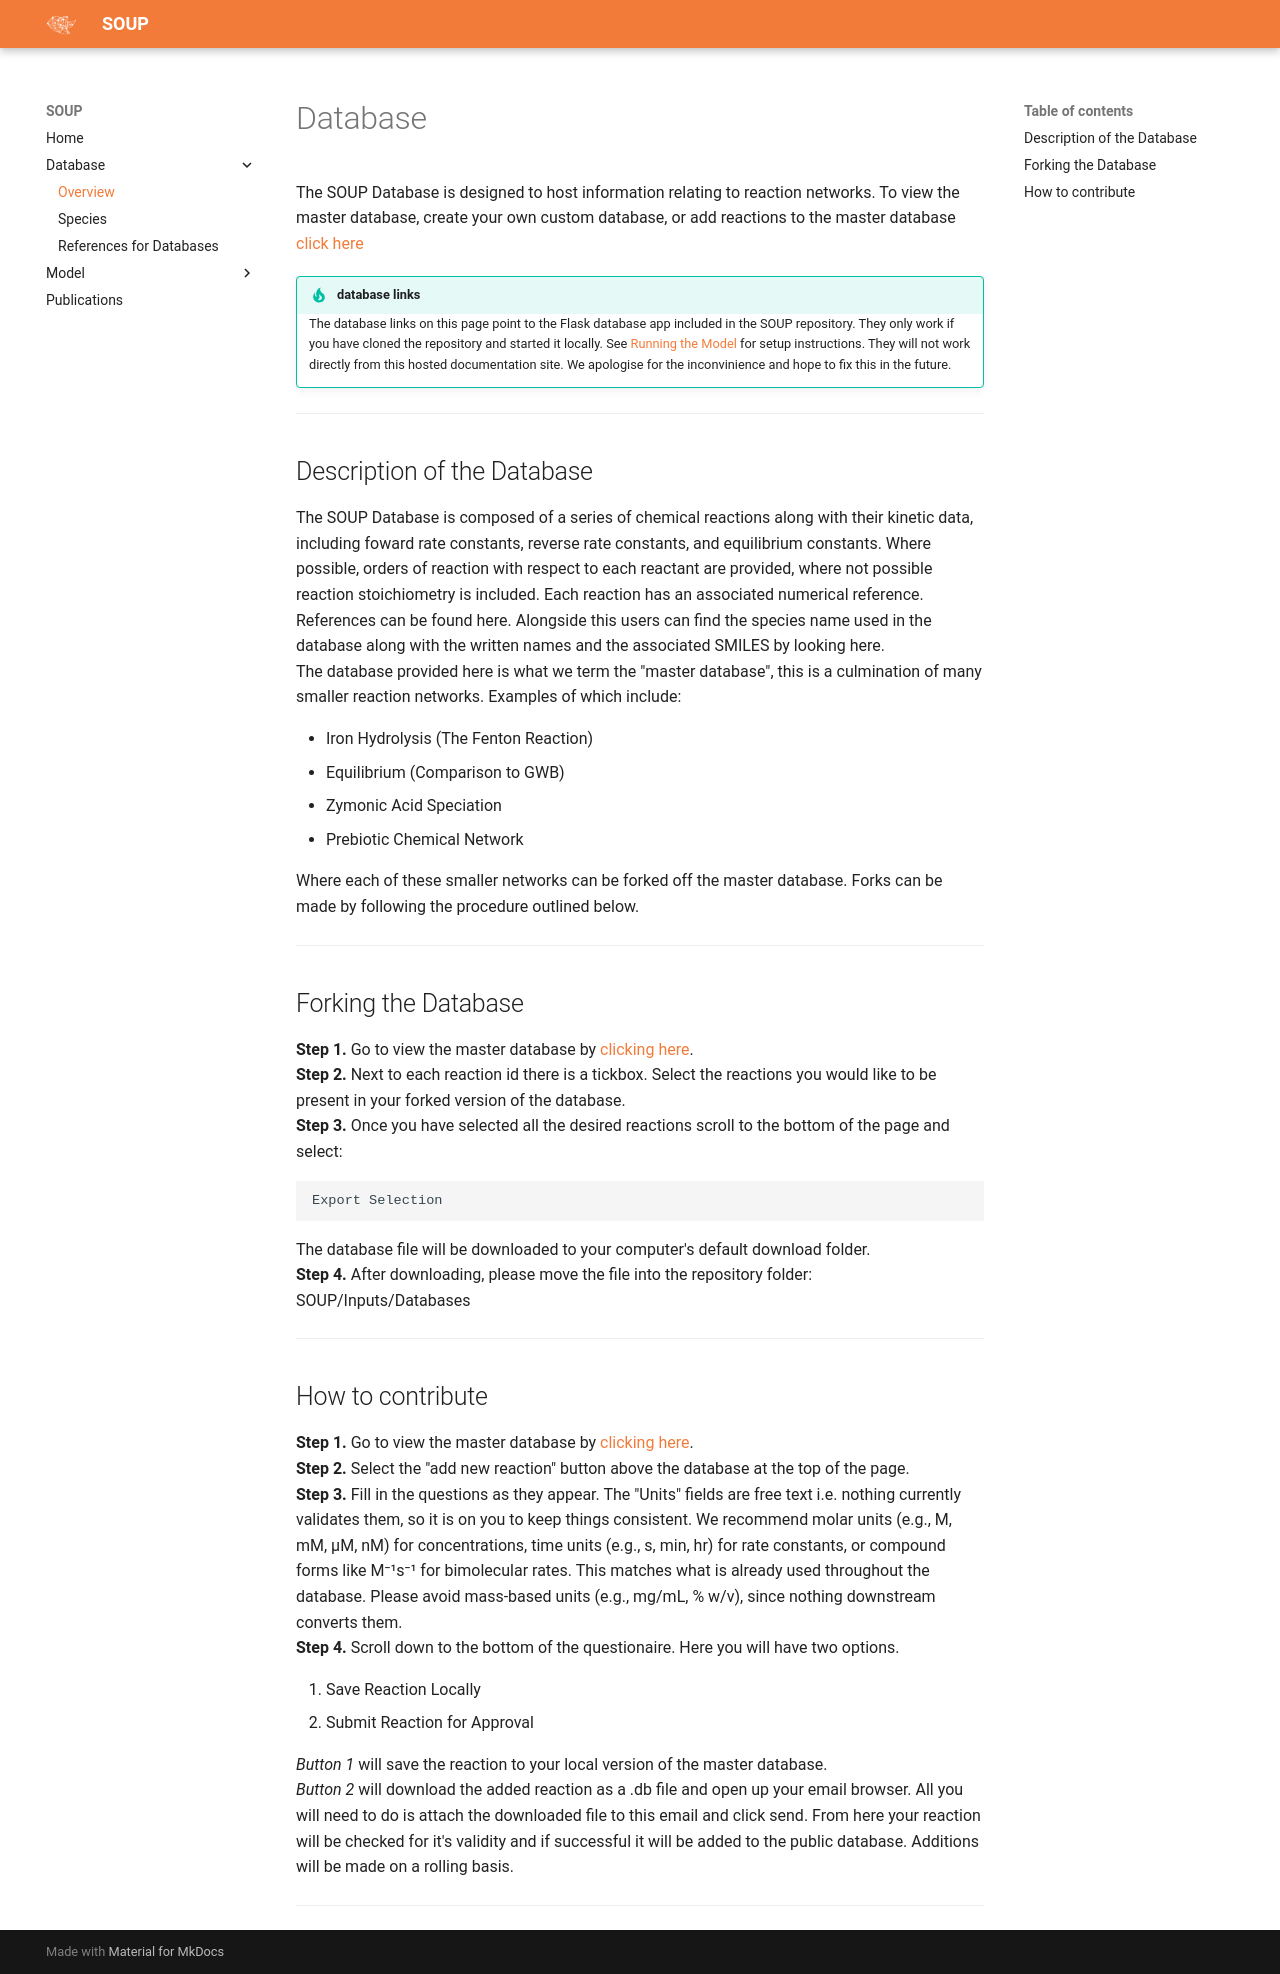

repository: astroskyla/SOUPV1.0 · page: Database/index.html · generator: mkdocs

# Database

The SOUP Database is designed to host information relating to reaction networks. To view the master database, create your own custom database, or add reactions to the master database [click here](http://localhost:5000/)

!!! tip "database links"
    The database links on this page point to the Flask database app included in the SOUP repository. They only work if you have cloned the repository and started it locally. See [Running the Model](RunMe.md) for setup instructions. They will not work directly from this hosted documentation site. We apologise for the inconvinience and hope to fix this in the future.

---

## Description of the Database

The SOUP Database is composed of a series of chemical reactions along with their kinetic data, including foward rate constants, reverse rate constants, and equilibrium constants. Where possible, orders of reaction with respect to each reactant are provided, where not possible reaction stoichiometry is included. Each reaction has an associated numerical reference. References can be found here. Alongside this users can find the species name used in the database along with the written names and the associated SMILES by looking here. 

The database provided here is what we term the "master database", this is a culmination of many smaller reaction networks. Examples of which include:

- Iron Hydrolysis (The Fenton Reaction)
- Equilibrium (Comparison to GWB)
- Zymonic Acid Speciation 
- Prebiotic Chemical Network

Where each of these smaller networks can be forked off the master database. Forks can be made by following the procedure outlined below.

---

## Forking the Database 

**Step 1.** Go to view the master database by [clicking here](http://localhost:5000/).

**Step 2.** Next to each reaction id there is a tickbox. Select the reactions you would like to be present in your forked version of the database.

**Step 3.** Once you have selected all the desired reactions scroll to the bottom of the page and select:

    Export Selection

The database file will be downloaded to your computer's default download folder.

**Step 4.** After downloading, please move the file into the repository folder: SOUP/Inputs/Databases

---


## How to contribute

**Step 1.** Go to view the master database by [clicking here](http://localhost:5000/).

**Step 2.** Select the "add new reaction" button above the database at the top of the page.

**Step 3.** Fill in the questions as they appear. The "Units" fields are free text i.e. nothing currently validates them, so it is on you to keep things consistent. We recommend molar units (e.g., M, mM, µM, nM) for concentrations, time units (e.g., s, min, hr) for rate constants, or compound forms like M⁻¹s⁻¹ for bimolecular rates. This matches what is already used throughout the database. Please avoid mass-based units (e.g., mg/mL, % w/v), since nothing downstream converts them.

**Step 4.** Scroll down to the bottom of the questionaire. Here you will have two options. 

1. Save Reaction Locally
2. Submit Reaction for Approval

*Button 1* will save the reaction to your local version of the master database.

*Button 2* will download the added reaction as a .db file and open up your email browser. All you will need to do is attach the downloaded file to this email and click send. From here your reaction will be checked for it's validity and if successful it will be added to the public database. Additions will be made on a rolling basis. 

---
